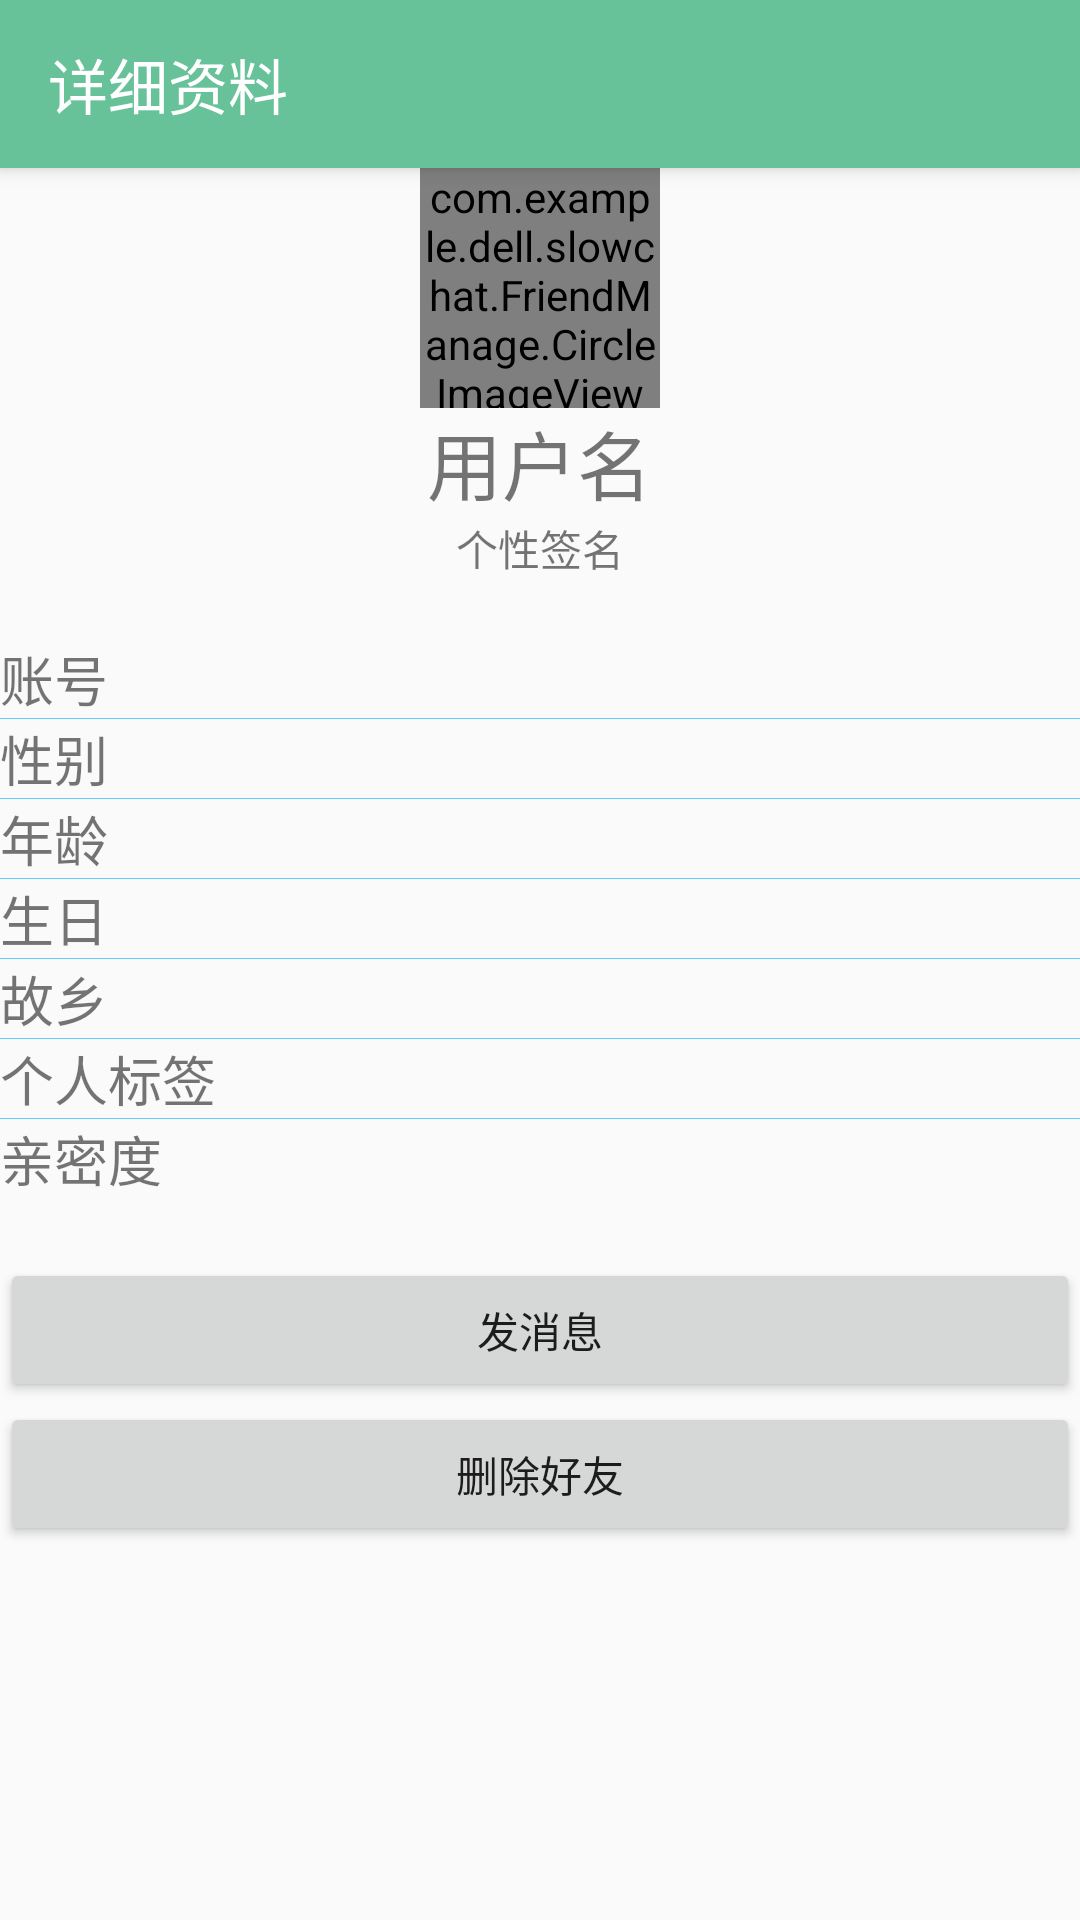

Produce the Android XML layout that renders to this screen, including the resource entries it uses.
<!-- AndroidManifest.xml: application theme AppTheme -->
<!-- res/layout/friend_manage_friend_info.xml -->
<?xml version="1.0" encoding="utf-8"?>
<android.support.design.widget.CoordinatorLayout xmlns:android="http://schemas.android.com/apk/res/android"
    xmlns:app="http://schemas.android.com/apk/res-auto"
    xmlns:tools="http://schemas.android.com/tools"
    android:layout_width="match_parent"
    android:layout_height="match_parent"
    tools:context="com.example.dell.slowchat.FriendManage.FriendInfoActivity">

    <android.support.design.widget.AppBarLayout
        android:id="@+id/appbar"
        android:layout_width="match_parent"
        android:layout_height="wrap_content"
        android:theme="@style/ThemeOverlay.AppCompat.Dark.ActionBar">

        <android.support.v7.widget.Toolbar
            android:id="@+id/toolbar"
            android:layout_width="match_parent"
            android:layout_height="?attr/actionBarSize"
            android:background="?attr/colorPrimary"
            app:layout_scrollFlags="scroll|enterAlways"
            app:popupTheme="@style/ThemeOverlay.AppCompat.Light"
            app:title="详细资料" />



    </android.support.design.widget.AppBarLayout>

    <RelativeLayout

        android:layout_width="match_parent"
        android:layout_height="wrap_content"
        android:orientation="vertical"
        android:layout_marginTop="56dp">



        <com.example.dell.slowchat.FriendManage.CircleImageView
                android:id="@+id/friend_info_headIcon2"
                android:layout_width="80dp"
                android:layout_height="80dp"
            android:layout_centerHorizontal="true"/>

        <TextView
            android:id="@+id/friend_info_nameText2"
            android:layout_width="wrap_content"
            android:layout_height="wrap_content"
            android:text="用户名"
            android:gravity="center"
            android:textSize="25sp"
            android:layout_below="@id/friend_info_headIcon2"
            android:layout_centerHorizontal="true"/>

        <TextView
            android:id="@+id/friend_info_sigText2"
            android:layout_width="wrap_content"
            android:layout_height="wrap_content"
            android:layout_centerHorizontal="true"
            android:layout_below="@id/friend_info_nameText2"
            android:text="个性签名"/>



        <LinearLayout
            android:id="@+id/friend_info_ll"
            android:layout_width="match_parent"
            android:layout_height="wrap_content"
            android:layout_below="@id/friend_info_sigText2"
            android:layout_marginTop="20dp"
            android:showDividers="middle"
            android:orientation="vertical">

            <TextView
                android:id="@+id/friend_info_uid"
                android:layout_width="wrap_content"
                android:layout_height="wrap_content"
                android:textSize="18sp"
                android:text="账号"/>

            <View  android:layout_height="1px"
                android:layout_width="match_parent"
                android:background="#66CCFF"
                />

            <TextView
                android:id="@+id/friend_info_sex"
                android:layout_width="wrap_content"
                android:layout_height="wrap_content"
                android:textSize="18sp"
                android:text="性别"/>

            <View  android:layout_height="1px"
                android:layout_width="match_parent"
                android:background="#66CCFF"
                />

            <TextView
                android:id="@+id/friend_info_age"
                android:layout_width="wrap_content"
                android:layout_height="wrap_content"
                android:textSize="18sp"
                android:text="年龄"/>

            <View  android:layout_height="1px"
                android:layout_width="match_parent"
                android:background="#66CCFF"
                />

            <TextView
                android:id="@+id/friend_info_birthday"
                android:layout_width="wrap_content"
                android:layout_height="wrap_content"
                android:textSize="18sp"
                android:text="生日"/>

            <View  android:layout_height="1px"
                android:layout_width="match_parent"
                android:background="#66CCFF"
                />

            <TextView
                android:id="@+id/friend_info_addr"
                android:layout_width="wrap_content"
                android:layout_height="wrap_content"
                android:textSize="18sp"
                android:text="故乡"/>

            <View  android:layout_height="1px"
                android:layout_width="match_parent"
                android:background="#66CCFF"
                />

            <TextView
                android:id="@+id/friend_info_tag"
                android:layout_width="wrap_content"
                android:layout_height="wrap_content"
                android:textSize="18sp"
                android:text="个人标签"/>

            <View  android:layout_height="1px"
                android:layout_width="match_parent"
                android:background="#66CCFF"
                />

            <TextView
                android:id="@+id/friend_info_relationText2"
                android:layout_width="wrap_content"
                android:layout_height="wrap_content"
                android:layout_centerHorizontal="true"
                android:textSize="18sp"
                android:text="亲密度"/>


        </LinearLayout>

        <LinearLayout
            android:layout_width="match_parent"
            android:layout_height="wrap_content"
            android:orientation="vertical"
            android:layout_below="@id/friend_info_ll"
            android:layout_marginTop="20dp">


            <Button
                android:id="@+id/friend_info_message"
                android:layout_width="match_parent"
                android:layout_height="wrap_content"
                android:layout_weight="1"
                android:text="发消息"/>
            <Button
                android:id="@+id/friend_info_delete"
                android:layout_width="match_parent"
                android:layout_height="wrap_content"
                android:layout_weight="1"
                android:text="删除好友"/>

        </LinearLayout>



    </RelativeLayout>


    <android.support.v4.view.ViewPager
        android:id="@+id/friend_info_viewpager"
        android:layout_width="match_parent"
        android:layout_height="569dp"
        app:layout_behavior="@string/appbar_scrolling_view_behavior"
        tools:layout_editor_absoluteY="54dp" />



</android.support.design.widget.CoordinatorLayout>
<!-- resources referenced by this layout -->
<resources>
  <style name="AppTheme" parent="Theme.AppCompat.Light.DarkActionBar">
          
          <item name="colorPrimary">@color/colorPrimary</item>
          <item name="colorPrimaryDark">@color/colorPrimaryDark</item>
          <item name="colorAccent">@color/colorAccent</item>
      </style>
  <color name="colorPrimary">#67c199</color>
  <color name="colorPrimaryDark">#1b1817</color>
  <color name="colorAccent">#FF4081</color>
</resources>
